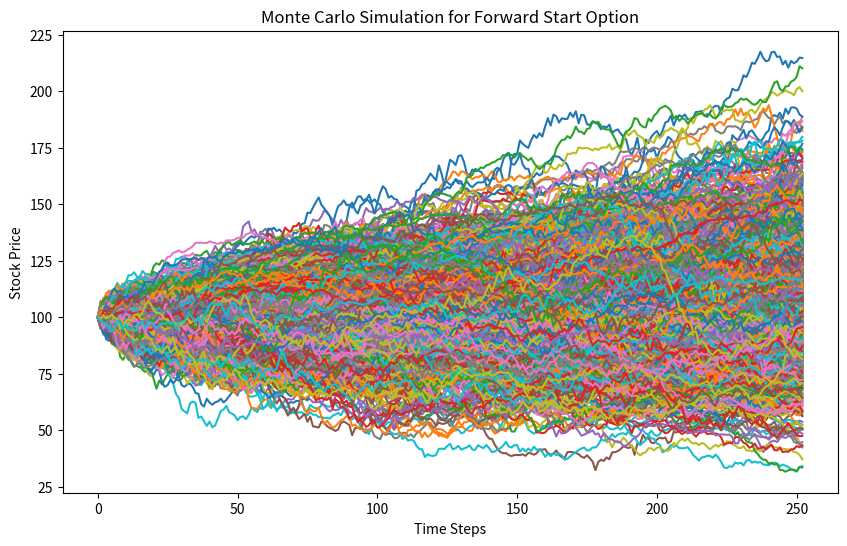
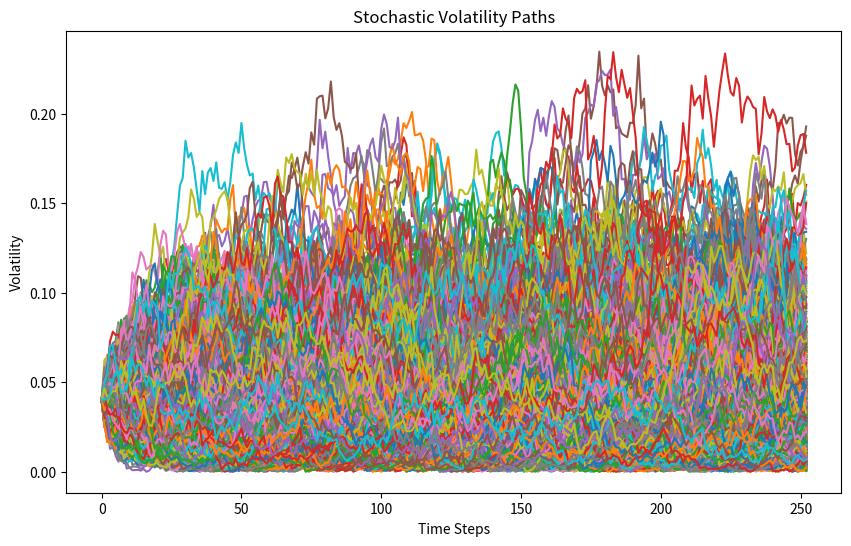

Python code for these plots, in order:
import numpy as np
import matplotlib.pyplot as plt

import numpy as np
import matplotlib.pyplot as plt


def MC_heston_forward_start():
    S0 = 100  # Initial stock price
    r = 0.05  # Risk-free rate
    T1 = 1  # Forward start date
    T2 = 2  # Maturity
    K_ratio = 1  # Strike as a ratio of S(T1)
    n = 252  # Number of time steps
    dt = T2 / n
    M = 10000  # Number of simulations
    S = np.zeros((M, n + 1))
    S[:, 0] = S0

    # Heston parameters
    Kappa = 2
    v0 = 0.04
    Theta = 0.04
    sigma = 0.3
    rho = -0.7
    vt = np.zeros((M, n + 1))
    vt[:, 0] = v0

    # Simulate paths
    for i in range(1, n + 1):
        Z = np.random.normal(0, 1, M)
        Y = np.random.normal(0, 1, M)
        Z2 = rho * Z + np.sqrt(1 - rho ** 2) * Y
        S[:, i] = S[:, i - 1] + S[:, i - 1] * (r * dt + np.sqrt(vt[:, i - 1]) * np.sqrt(dt) * Z)
        vt[:, i] = vt[:, i - 1] + (
                    Kappa * (Theta - vt[:, i - 1]) * dt + sigma * np.sqrt(vt[:, i - 1]) * np.sqrt(dt) * Z2)
        # Ensure variance remains positive
        vt[:, i] = np.maximum(vt[:, i], 0)

    # Calculate Payoff for forward start option
    t1_index = int(T1 / dt)
    ST1 = S[:, t1_index]  # Price at T1
    K = K_ratio * ST1  # Strike defined as a ratio of S(T1)
    Payoff = np.maximum(S[:, -1] - K, 0)  # Payoff of call option at T2
    Call_price = np.mean(Payoff) * np.exp(-r * T2)

    # Plot stock price paths
    plt.figure(figsize=(10, 6))
    for i in range(1000):
        plt.plot(S[i])
    plt.title("Monte Carlo Simulation for Forward Start Option")
    plt.xlabel("Time Steps")
    plt.ylabel("Stock Price")
    plt.show()

    # Plot stochastic volatility paths
    plt.figure(figsize=(10, 6))
    for i in range(1000):
        plt.plot(vt[i])
    plt.title("Stochastic Volatility Paths")
    plt.xlabel("Time Steps")
    plt.ylabel("Volatility")
    plt.show()

    print(f"Forward Start Call Price: {Call_price}")


# Call the function
MC_heston_forward_start()


